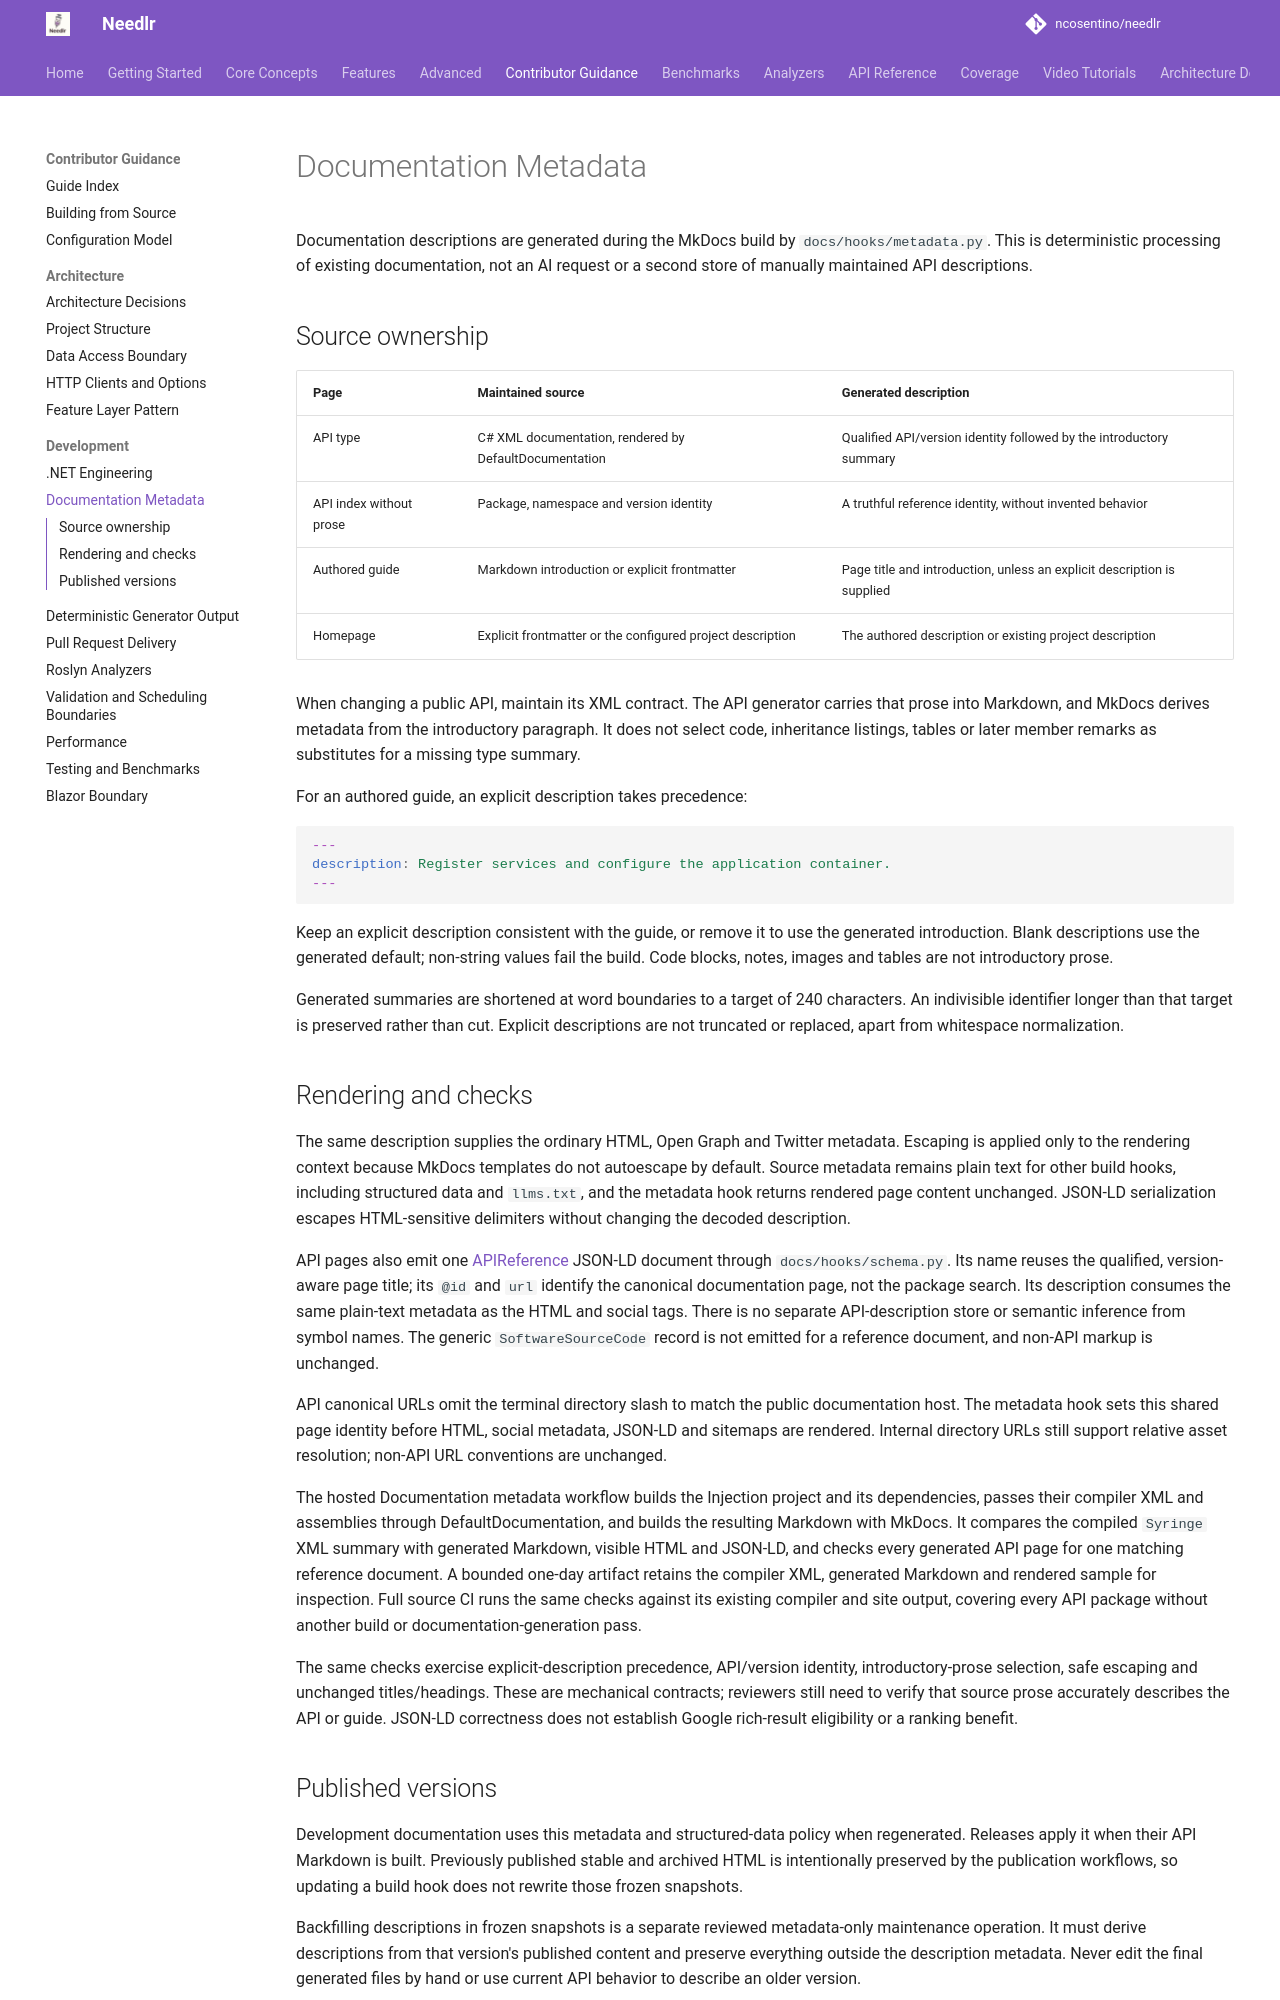

repository: ncosentino/needlr · page: development/documentation-metadata/index.html · generator: mkdocs

---
description: Maintain documentation descriptions at their source and let the documentation build produce consistent page and social metadata.
---

# Documentation Metadata

Documentation descriptions are generated during the MkDocs build by
`docs/hooks/metadata.py`. This is deterministic processing of existing documentation,
not an AI request or a second store of manually maintained API descriptions.

## Source ownership

| Page | Maintained source | Generated description |
| --- | --- | --- |
| API type | C# XML documentation, rendered by DefaultDocumentation | Qualified API/version identity followed by the introductory summary |
| API index without prose | Package, namespace and version identity | A truthful reference identity, without invented behavior |
| Authored guide | Markdown introduction or explicit frontmatter | Page title and introduction, unless an explicit description is supplied |
| Homepage | Explicit frontmatter or the configured project description | The authored description or existing project description |

When changing a public API, maintain its XML contract. The API generator carries
that prose into Markdown, and MkDocs derives metadata from the introductory
paragraph. It does not select code, inheritance listings, tables or later member
remarks as substitutes for a missing type summary.

For an authored guide, an explicit description takes precedence:

```yaml
---
description: Register services and configure the application container.
---
```

Keep an explicit description consistent with the guide, or remove it to use the
generated introduction. Blank descriptions use the generated default; non-string
values fail the build. Code blocks, notes, images and tables are not introductory
prose.

Generated summaries are shortened at word boundaries to a target of 240 characters.
An indivisible identifier longer than that target is preserved rather than cut.
Explicit descriptions are not truncated or replaced, apart from whitespace
normalization.

## Rendering and checks

The same description supplies the ordinary HTML, Open Graph and Twitter metadata.
Escaping is applied only to the rendering context because MkDocs templates do not
autoescape by default. Source metadata remains plain text for other build hooks,
including structured data and `llms.txt`, and the metadata hook returns rendered
page content unchanged. JSON-LD serialization escapes HTML-sensitive delimiters
without changing the decoded description.

API pages also emit one [APIReference](https://schema.org/APIReference) JSON-LD
document through `docs/hooks/schema.py`. Its name reuses the qualified,
version-aware page title; its `@id` and `url` identify the canonical documentation
page, not the package search. Its description consumes the same plain-text
metadata as the HTML and social tags. There is no separate API-description store
or semantic inference from symbol names. The generic `SoftwareSourceCode` record
is not emitted for a reference document, and non-API markup is unchanged.

API canonical URLs omit the terminal directory slash to match the public
documentation host. The metadata hook sets this shared page identity before
HTML, social metadata, JSON-LD and sitemaps are rendered. Internal directory
URLs still support relative asset resolution; non-API URL conventions are unchanged.

The hosted Documentation metadata workflow builds the Injection project and its
dependencies, passes their compiler XML and assemblies through DefaultDocumentation,
and builds the resulting Markdown with MkDocs. It compares the compiled `Syringe`
XML summary with generated Markdown, visible HTML and JSON-LD, and checks every
generated API page for one matching reference document. A bounded one-day artifact
retains the compiler XML, generated Markdown and rendered sample for inspection.
Full source CI runs the same checks against its existing compiler and site output,
covering every API package without another build or documentation-generation pass.

The same checks exercise explicit-description precedence, API/version identity,
introductory-prose selection, safe escaping and unchanged titles/headings. These
are mechanical contracts; reviewers still need to verify that source prose
accurately describes the API or guide. JSON-LD correctness does not establish
Google rich-result eligibility or a ranking benefit.
